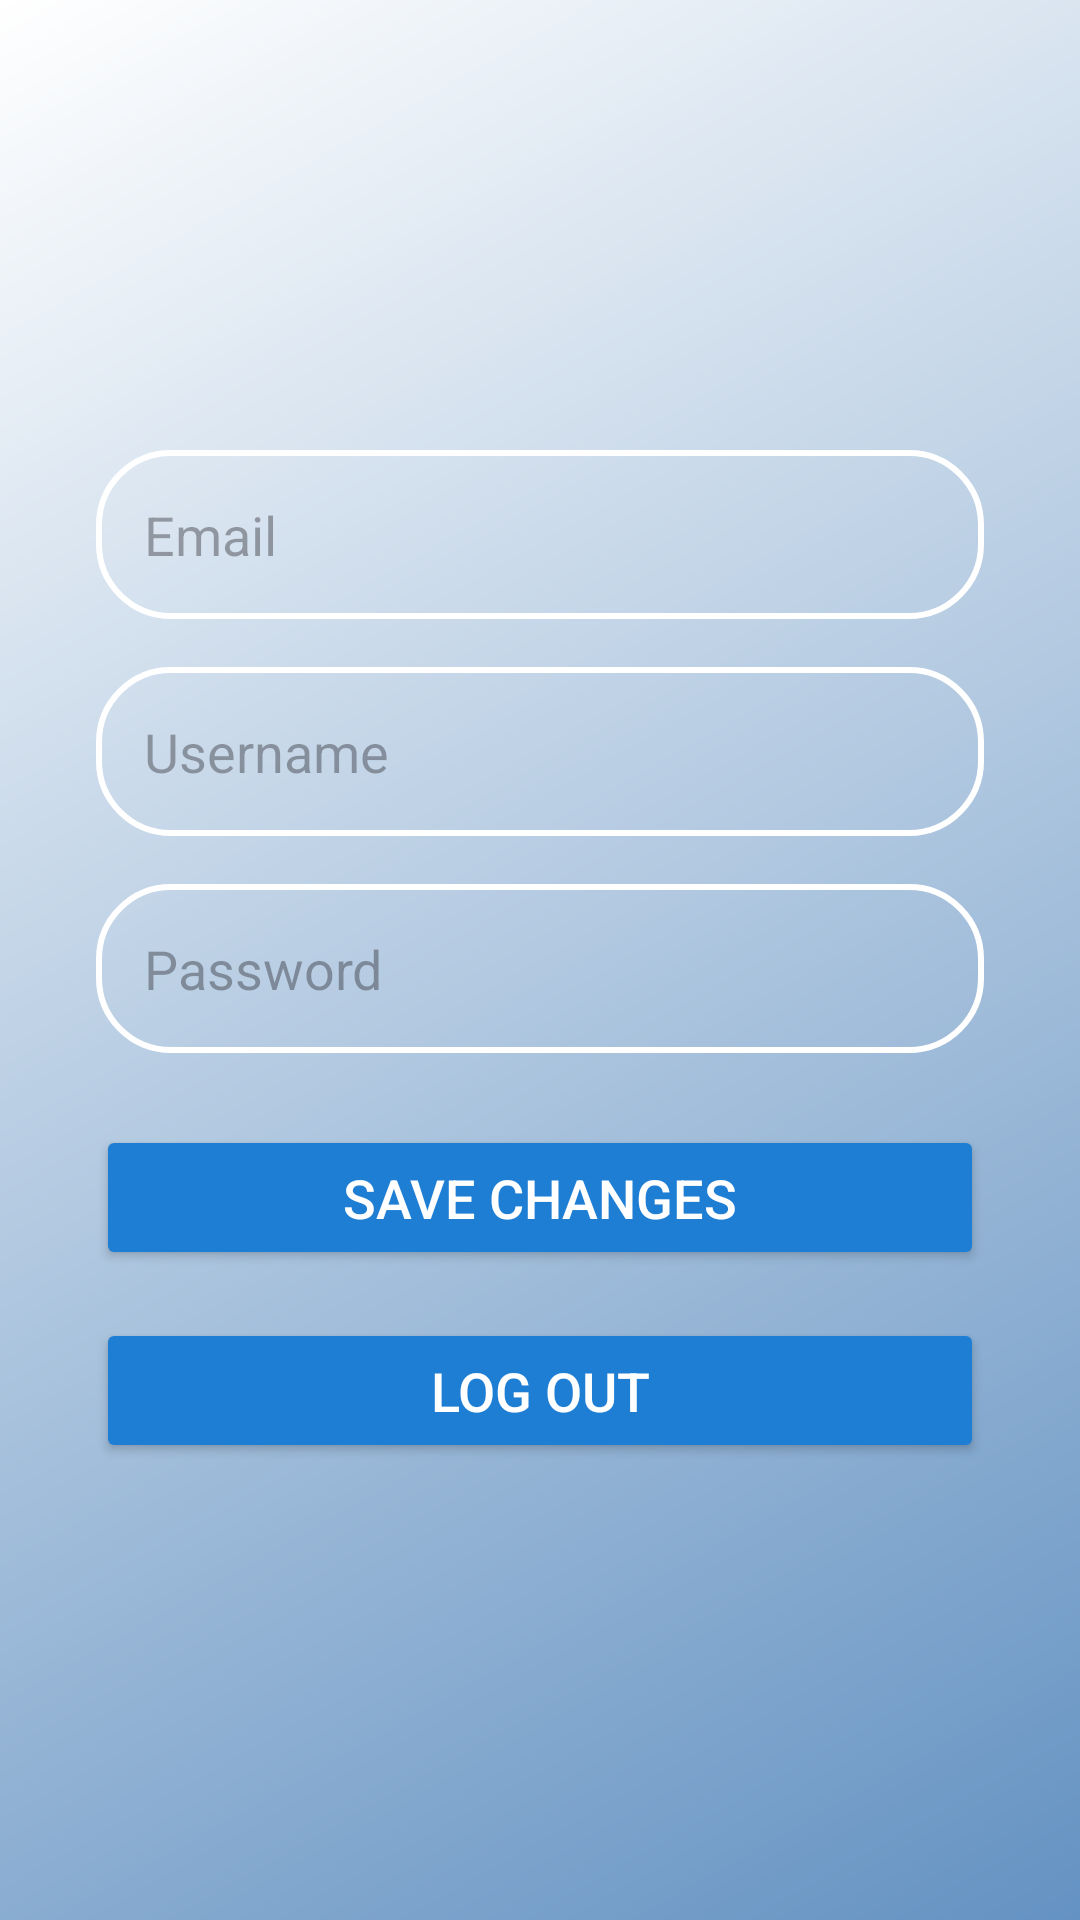

The Android layout XML behind this screen, and the referenced resources:
<!-- AndroidManifest.xml: application theme Theme.MoodMusicApp -->
<!-- res/layout/activity_settings_screen.xml -->
<?xml version="1.0" encoding="utf-8"?>
<androidx.constraintlayout.widget.ConstraintLayout
    xmlns:android="http://schemas.android.com/apk/res/android"
    xmlns:app="http://schemas.android.com/apk/res-auto"
    android:layout_width="match_parent"
    android:layout_height="match_parent"
    android:background="@drawable/gradient_background">

    
    <EditText
        android:id="@+id/emailSettings"
        android:layout_width="0dp"
        android:layout_height="wrap_content"
        android:hint="Email"
        android:background="@drawable/input_field_border"
        android:textColor="@android:color/white"
        android:padding="16dp"
        app:layout_constraintTop_toTopOf="parent"
        app:layout_constraintStart_toStartOf="parent"
        app:layout_constraintEnd_toEndOf="parent"
        android:layout_marginTop="150dp"
        android:layout_marginStart="32dp"
        android:layout_marginEnd="32dp" />

    
    <EditText
        android:id="@+id/usernameSettings"
        android:layout_width="0dp"
        android:layout_height="wrap_content"
        android:hint="Username"
        android:background="@drawable/input_field_border"
        android:textColor="@android:color/white"
        android:padding="16dp"
        app:layout_constraintTop_toBottomOf="@id/emailSettings"
        app:layout_constraintStart_toStartOf="parent"
        app:layout_constraintEnd_toEndOf="parent"
        android:layout_marginTop="16dp"
        android:layout_marginStart="32dp"
        android:layout_marginEnd="32dp" />

    
    <EditText
        android:id="@+id/passwordSettings"
        android:layout_width="0dp"
        android:layout_height="wrap_content"
        android:hint="Password"
        android:inputType="textPassword"
        android:background="@drawable/input_field_border"
        android:textColor="@android:color/white"
        android:padding="16dp"
        app:layout_constraintTop_toBottomOf="@id/usernameSettings"
        app:layout_constraintStart_toStartOf="parent"
        app:layout_constraintEnd_toEndOf="parent"
        android:layout_marginTop="16dp"
        android:layout_marginStart="32dp"
        android:layout_marginEnd="32dp" />

    
    <Button
        android:id="@+id/saveChangesButton"
        android:layout_width="0dp"
        android:layout_height="wrap_content"
        android:text="Save Changes"
        android:textSize="18sp"
        android:backgroundTint="@color/buttonColor"
        android:textColor="@android:color/white"
        android:padding="12dp"
        app:layout_constraintTop_toBottomOf="@id/passwordSettings"
        app:layout_constraintStart_toStartOf="parent"
        app:layout_constraintEnd_toEndOf="parent"
        android:layout_marginTop="24dp"
        android:layout_marginStart="32dp"
        android:layout_marginEnd="32dp" />

    
    <Button
        android:id="@+id/logoutButton"
        android:layout_width="0dp"
        android:layout_height="wrap_content"
        android:text="Log Out"
        android:textSize="18sp"
        android:backgroundTint="@color/buttonColor"
        android:textColor="@android:color/white"
        android:padding="12dp"
        app:layout_constraintTop_toBottomOf="@id/saveChangesButton"
        app:layout_constraintStart_toStartOf="parent"
        app:layout_constraintEnd_toEndOf="parent"
        android:layout_marginTop="16dp"
        android:layout_marginStart="32dp"
        android:layout_marginEnd="32dp" />

</androidx.constraintlayout.widget.ConstraintLayout>
<!-- resources referenced by this layout -->
<resources>
  <color name="buttonColor">#1E7ED4</color>
  <!-- drawable gradient_background (drawable) -->
  <?xml version="1.0" encoding="utf-8"?>
  <layer-list xmlns:android="http://schemas.android.com/apk/res/android">
      <item>
          <shape android:shape="rectangle">
              <gradient
                  android:startColor="#FFFFFF"
                  android:endColor="#6492C2"
                  android:angle="315"/> 
          </shape>
      </item>
  </layer-list>
  <!-- drawable input_field_border (drawable) -->
  <?xml version="1.0" encoding="utf-8"?>
  <shape xmlns:android="http://schemas.android.com/apk/res/android" android:shape="rectangle">
      <solid android:color="@android:color/transparent"/>
      <stroke android:width="2dp" android:color="@android:color/white"/> 
      <corners android:radius="24dp"/> 
      <padding android:left="10dp" android:top="10dp" android:right="10dp" android:bottom="10dp"/>
  </shape>
  <style name="Theme.MoodMusicApp" parent="Base.Theme.MoodMusicApp" />
  <style name="Base.Theme.MoodMusicApp" parent="Theme.Material3.DayNight.NoActionBar">
          
          
      </style>
</resources>
